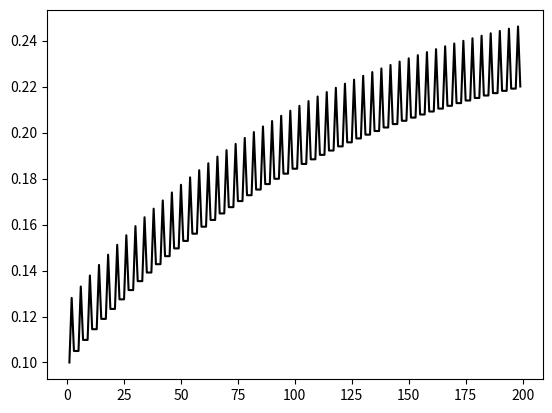
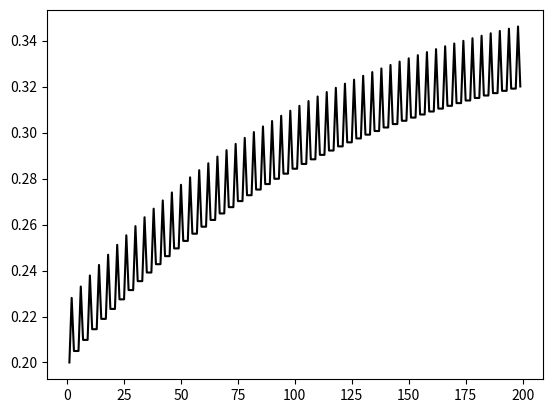

Source code (Python) for these figures, in order:
import numpy as np
import matplotlib.pyplot as plt

def sigmoid(x):
    return 1 / (1 + np.exp(-x))

def back_prop_w1(g,y,x1):
    return (-2)*(g-y)*y*(1-y)*x1

def back_prop_w2(g,y,x2):
    return (-2)*(g-y)*y*(1-y)*x2

def back_prop_theta(g, y):
    return 2*(g-y)*y*(1-y)

def feedforward(x1, x2, w1, w2, theta):
    return sigmoid(x1*w1 + x2*w2 - theta)

w1 = 0.1
w2 = 0.2
theta = 0.5
lr = 0.1
epoch = 200

wb1 = list()
wb2 = list()

for i in range(epoch):
    if i % 4 == 0:
        x1 = 0
        x2 = 0
        g = 0
    if i % 4 == 1:
        x1 = 1
        x2 = 0
        g = 1
    if i % 4 == 2:
        x1 = 0
        x2 = 1
        g = 1
    if i % 4 == 3:
        x1 = 1
        x2 = 1
        g = 0
        
    y = feedforward(x1, x2, w1, w2, theta)
    w1 = w1 - lr*back_prop_w1(g, y, x2)
    w2 = w2 - lr*back_prop_w2(g, y, x2)                         
    
    print('y\t:',y, 'g\t:',g,'g-y\t:',g-y,'x1\t:',x1,'x2\t:',x2)
    print('w1\t:',w1, 'w2\t:',w2,'theta\t:',theta)
    print('----------------')
    
    wb1.append(w1)
    wb2.append(w2)
    
x = np.arange(1, 200, 1)
plt.figure(1)
plt.plot(x, wb1[1:200], 'k')
plt.figure(2)
plt.plot(x, wb2[1:200], 'k')
plt.show()